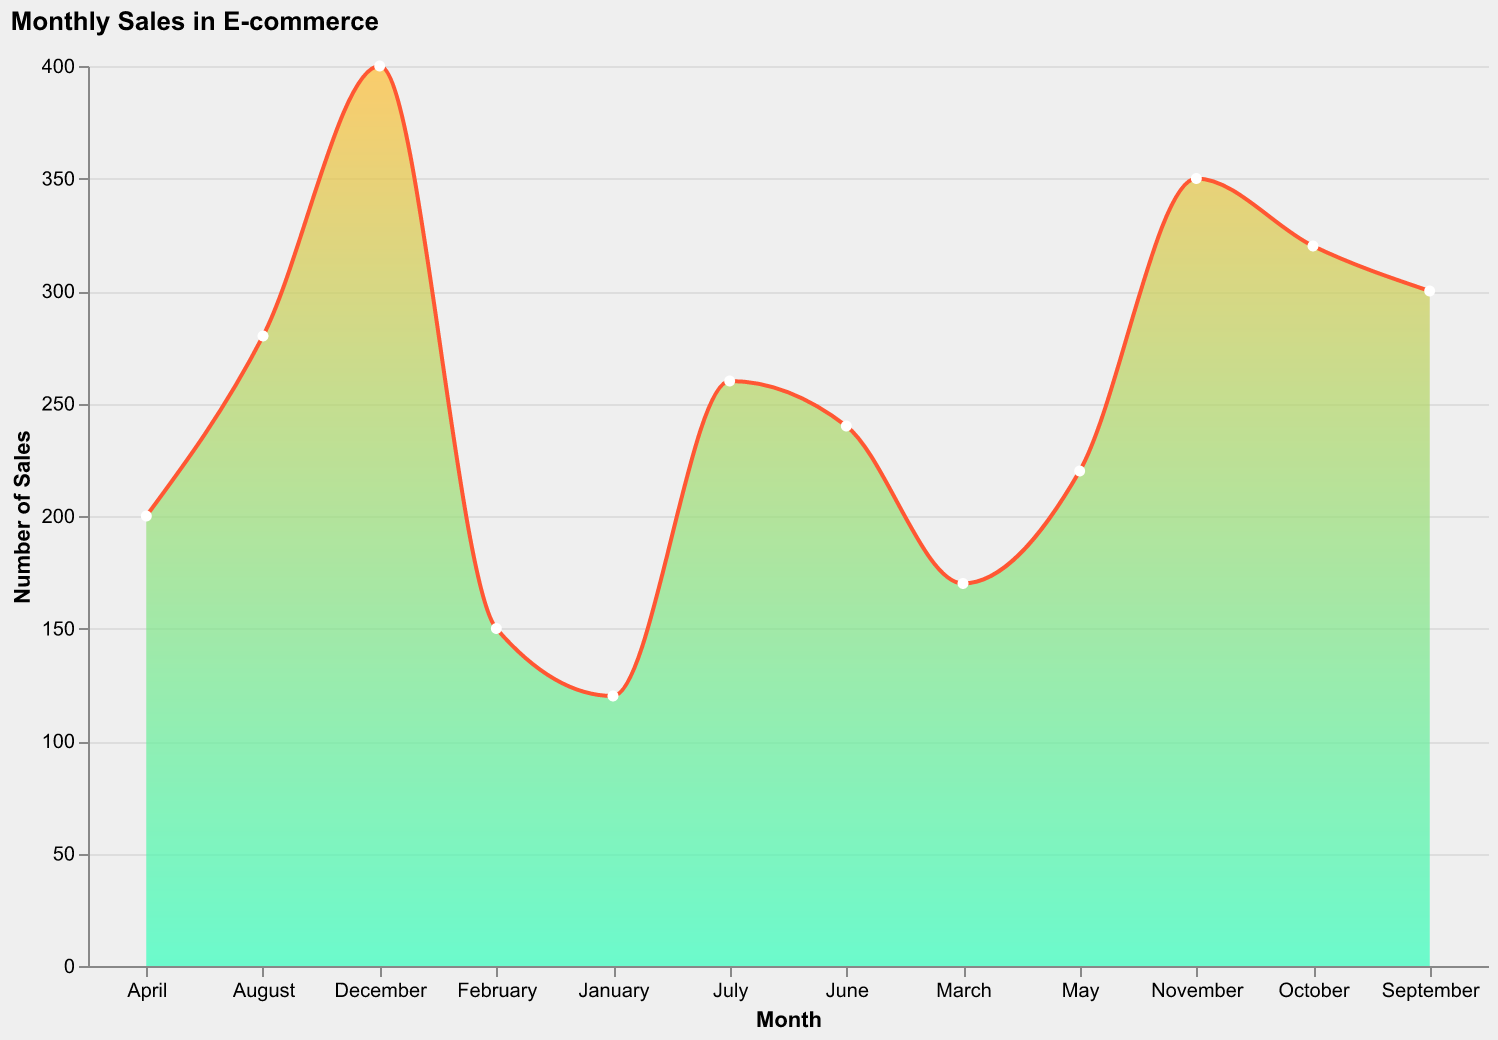

Data behind this chart, as committed beside it:
Month, Sales
January, 120
February, 150
March, 170
April, 200
May, 220
June, 240
July, 260
August, 280
September, 300
October, 320
November, 350
December, 400
